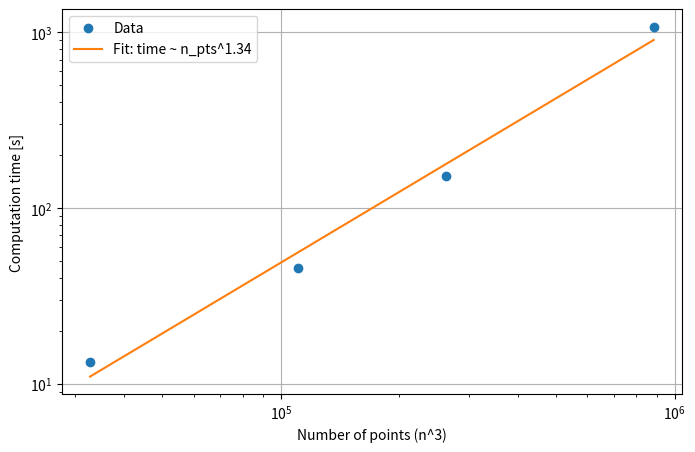

Python code for this plot: (Note: this script raises an exception after producing the figure.)
import numpy as np
import matplotlib.pyplot as plt


N = np.array([32, 48, 64, 96])  # must be a NumPy array
n_pts = N*N*N
time = np.array([13.2, 45.7, 151.2, 1080.0])  # in seconds

error_x = [0.1621, 0.0870, 0.1003, 0.0446] 
error_y = [0.0614, 0.0565, 0.0236, 0.0105]  
error_amp = [0.01475, 0.01015, 0.00810, 0.00360] 

# fit to quadratic scaling and plot
log_n = np.log(n_pts)
log_time = np.log(time)
p, logA = np.polyfit(log_n, log_time, 1)
A = np.exp(logA)

print(f"Fitted power law: time = {A:.3e} * n_pts^{p:.2f}")
time_fit = A * n_pts**p

# Plot
plt.figure(figsize=(8,5))
plt.loglog(n_pts, time, 'o', label='Data')
plt.loglog(n_pts, time_fit, '-', label=f'Fit: time ~ n_pts^{p:.2f}')
plt.xlabel('Number of points (n^3)')
plt.ylabel('Computation time [s]')
plt.legend()
plt.xscale('log')
plt.yscale('log')
plt.grid(True)
plt.savefig("testing/t_n.png", dpi=300)

# Fit errors to error ~ (1/N)^p using log-log
invN = 1.0 / N

# Fit errors to error ~ (1/N)^p
def fit_error(error):
    log_error = np.log(error)
    log_invN = np.log(invN)
    p, logC = np.polyfit(log_invN, log_error, 1)  # linear fit in log-log
    C = np.exp(logC)
    return C, p

C_x, p_x = fit_error(error_x)
C_y, p_y = fit_error(error_y)
C_amp, p_amp = fit_error(error_amp)

print(f"Error_x fit: C={C_x:.4f}, p={p_x:.2f}")
print(f"Error_y fit: C={C_y:.4f}, p={p_y:.2f}")
print(f"Error_amp fit: C={C_amp:.4f}, p={p_amp:.2f}")

# Plot
plt.figure(figsize=(8,5))
plt.loglog(invN, error_x, 'o', label='Error X')
plt.loglog(invN, C_x*invN**p_x, '-', label=f'Fit X: p={p_x:.2f}')
plt.loglog(invN, error_y, 's', label='Error Y')
plt.loglog(invN, C_y*invN**p_y, '-', label=f'Fit Y: p={p_y:.2f}')
plt.loglog(invN, error_amp, '^', label='Error Amp')
plt.loglog(invN, C_amp*invN**p_amp, '-', label=f'Fit Amp: p={p_amp:.2f}')

plt.xlabel('1/N')
plt.ylabel('Error')
plt.legend()
plt.grid(True, which='both')
plt.savefig("testing/errors_h.png", dpi=300)
